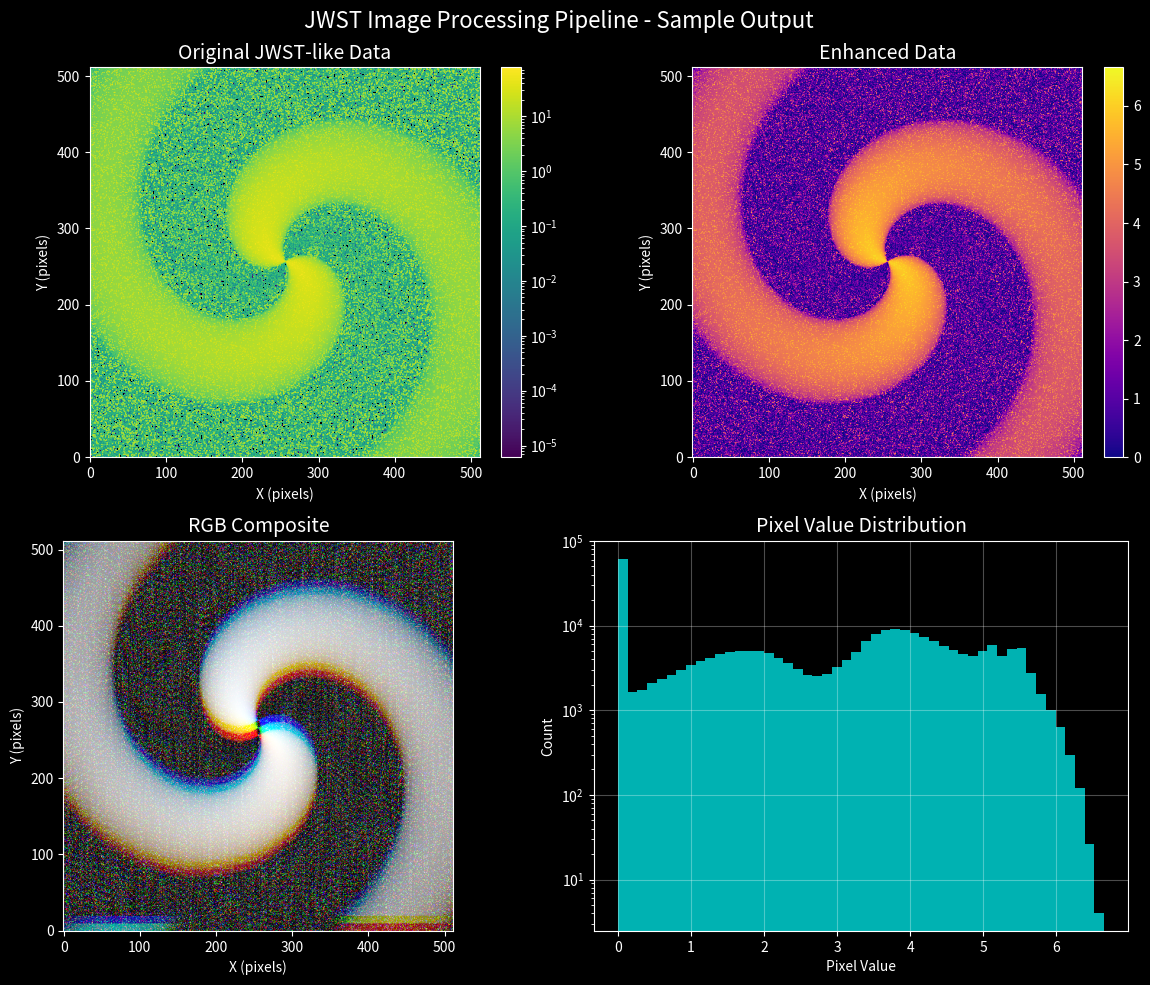

Python code for this plot:
#!/usr/bin/env python3
"""
Create a sample visualization for GitHub
"""

import numpy as np
import matplotlib.pyplot as plt
from matplotlib.colors import LogNorm
import os

def create_sample_visualization():
    """Create a sample visualization to show on GitHub"""
    
    print("🎨 Creating sample visualization for GitHub...")
    
    # Create sample data
    size = 512
    x, y = np.meshgrid(np.linspace(-2, 2, size), np.linspace(-2, 2, size))
    
    # Create a spiral galaxy
    r = np.sqrt(x**2 + y**2)
    theta = np.arctan2(y, x)
    
    # Spiral arms
    spiral1 = np.exp(-r/0.8) * np.cos(2 * theta + 3 * r)
    spiral2 = np.exp(-r/1.2) * np.cos(2 * theta + 3 * r + np.pi/3)
    
    # Bulge
    bulge = np.exp(-r**2/0.3)
    
    # Stars
    stars = np.random.poisson(0.1, (size, size))
    
    # Combine
    galaxy = 20 * (spiral1 + spiral2 + 0.4 * bulge + stars)
    galaxy = np.maximum(galaxy, 0)
    
    # Add noise
    noise = np.random.normal(0, 0.5, (size, size))
    galaxy += noise
    galaxy = np.maximum(galaxy, 0)
    
    # Create visualization
    plt.style.use('dark_background')
    fig, axes = plt.subplots(2, 2, figsize=(12, 10))
    
    # Original
    im1 = axes[0,0].imshow(galaxy, cmap='viridis', norm=LogNorm(), origin='lower')
    axes[0,0].set_title('Original JWST-like Data', fontsize=14)
    axes[0,0].set_xlabel('X (pixels)')
    axes[0,0].set_ylabel('Y (pixels)')
    plt.colorbar(im1, ax=axes[0,0], fraction=0.046, pad=0.04)
    
    # Enhanced
    enhanced = np.log1p(galaxy * 10)
    im2 = axes[0,1].imshow(enhanced, cmap='plasma', origin='lower')
    axes[0,1].set_title('Enhanced Data', fontsize=14)
    axes[0,1].set_xlabel('X (pixels)')
    axes[0,1].set_ylabel('Y (pixels)')
    plt.colorbar(im2, ax=axes[0,1], fraction=0.046, pad=0.04)
    
    # RGB composite
    r_data = enhanced
    g_data = np.roll(enhanced, 10, axis=0)
    b_data = np.roll(enhanced, 20, axis=0)
    
    rgb_data = np.stack([r_data, g_data, b_data], axis=2)
    rgb_data = (rgb_data - np.percentile(rgb_data, 1)) / (np.percentile(rgb_data, 99) - np.percentile(rgb_data, 1))
    rgb_data = np.clip(rgb_data, 0, 1)
    
    axes[1,0].imshow(rgb_data, origin='lower')
    axes[1,0].set_title('RGB Composite', fontsize=14)
    axes[1,0].set_xlabel('X (pixels)')
    axes[1,0].set_ylabel('Y (pixels)')
    
    # Statistics
    axes[1,1].hist(enhanced.flatten(), bins=50, alpha=0.7, color='cyan')
    axes[1,1].set_title('Pixel Value Distribution', fontsize=14)
    axes[1,1].set_xlabel('Pixel Value')
    axes[1,1].set_ylabel('Count')
    axes[1,1].set_yscale('log')
    axes[1,1].grid(True, alpha=0.3)
    
    plt.suptitle('JWST Image Processing Pipeline - Sample Output', fontsize=16)
    plt.tight_layout()
    
    # Save
    os.makedirs("jwst_data/visualizations", exist_ok=True)
    save_path = "jwst_data/visualizations/sample_jwst_processing.png"
    plt.savefig(save_path, dpi=300, bbox_inches='tight', facecolor='black')
    print(f"✅ Created sample visualization: {save_path}")
    
    plt.show()

if __name__ == "__main__":
    create_sample_visualization()
